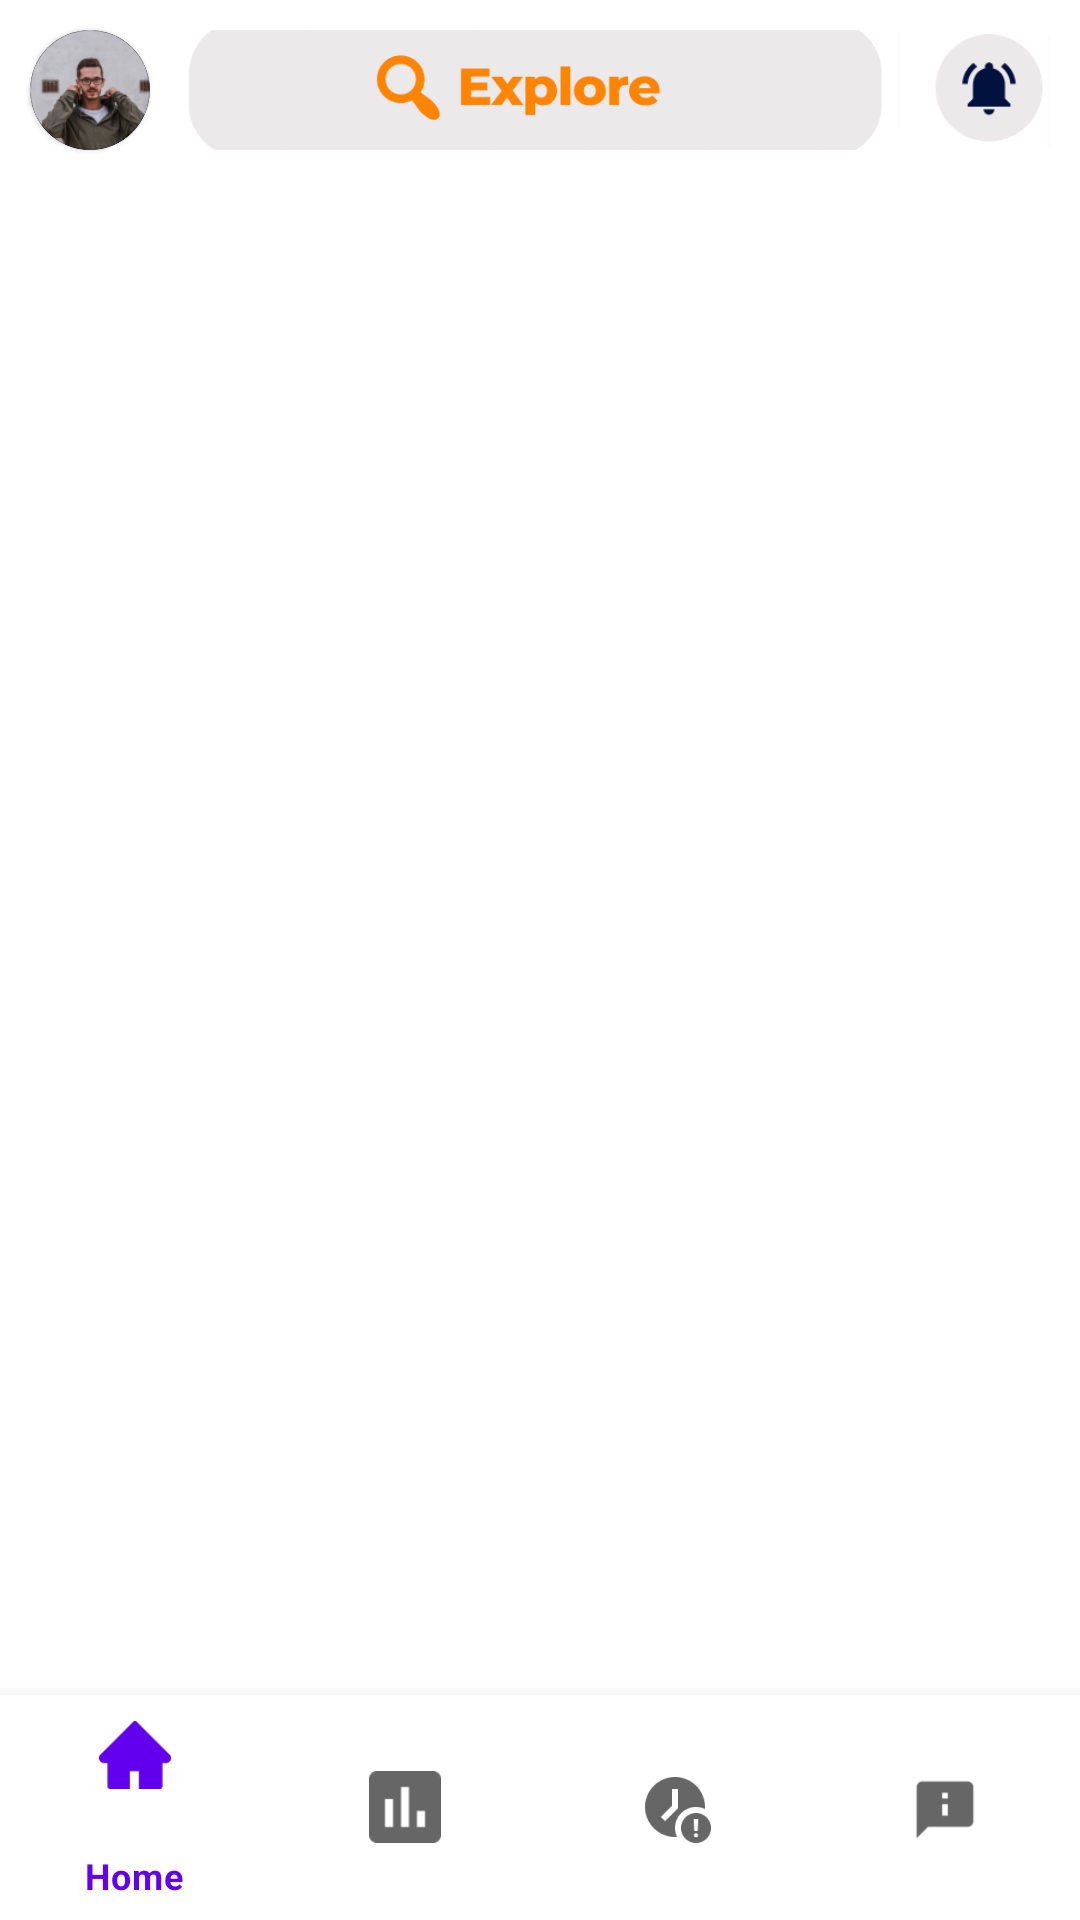

Android layout source for this screen:
<!-- AndroidManifest.xml: application theme Theme.Investoz -->
<!-- res/layout/activity_main.xml -->
<?xml version="1.0" encoding="utf-8"?>
<androidx.constraintlayout.widget.ConstraintLayout
    xmlns:android="http://schemas.android.com/apk/res/android"
    xmlns:app="http://schemas.android.com/apk/res-auto"
    xmlns:tools="http://schemas.android.com/tools"
    android:layout_width="match_parent"
    android:layout_height="match_parent"
    tools:context=".MainActivity">

    <com.google.android.material.card.MaterialCardView
        android:id="@+id/materialCardView"
        android:layout_width="40dp"
        android:layout_height="40dp"
        android:layout_margin="10dp"
        app:cardBackgroundColor="@color/black"
        app:cardCornerRadius="30dp"
        app:layout_constraintStart_toStartOf="parent"
        app:layout_constraintTop_toTopOf="parent">

        <androidx.appcompat.widget.AppCompatImageView
            android:layout_width="match_parent"
            android:layout_height="match_parent"
            android:scaleType="fitCenter"
            android:src="@drawable/user_icon" />
    </com.google.android.material.card.MaterialCardView>

    <androidx.appcompat.widget.AppCompatImageView
        android:id="@+id/appCompatImageView"
        android:layout_width="40dp"
        android:layout_height="40dp"
        android:layout_margin="10dp"
        android:scaleType="fitCenter"
        android:src="@drawable/ic_notification"
        app:layout_constraintEnd_toEndOf="@+id/fragment_container"
        app:layout_constraintTop_toTopOf="parent" />

    <androidx.appcompat.widget.AppCompatImageView
        android:id="@+id/appCompatImageView2"
        android:layout_width="0dp"
        android:layout_height="40dp"
        android:layout_margin="10dp"
        android:scaleType="centerCrop"
        android:src="@drawable/ic_serach"
        app:layout_constraintEnd_toStartOf="@+id/appCompatImageView"
        app:layout_constraintStart_toEndOf="@+id/materialCardView"
        app:layout_constraintTop_toTopOf="parent" />

    <androidx.fragment.app.FragmentContainerView
        android:id="@+id/fragment_container"
        android:layout_width="match_parent"
        android:layout_height="0dp"
        android:layout_marginTop="10dp"
        app:layout_constraintBottom_toTopOf="@+id/bottomNavigationView"
        app:layout_constraintEnd_toEndOf="parent"
        app:layout_constraintStart_toStartOf="parent"
        app:layout_constraintTop_toBottomOf="@+id/appCompatImageView2" />

    <com.google.android.material.bottomnavigation.BottomNavigationView
        android:id="@+id/bottomNavigationView"
        android:layout_width="match_parent"
        android:layout_height="75dp"
        app:layout_constraintBottom_toBottomOf="parent"
        app:layout_constraintEnd_toEndOf="parent"
        app:layout_constraintStart_toStartOf="parent"
        app:menu="@menu/bottom_nav_menu"/>

</androidx.constraintlayout.widget.ConstraintLayout>
<!-- resources referenced by this layout -->
<resources>
  <color name="black">#FF000000</color>
  <!-- drawable ic_notification: png bitmap (drawable-v24, 2662 bytes) -->
  <!-- drawable ic_serach: png bitmap (drawable, 6552 bytes) -->
  <!-- drawable user_icon: png bitmap (drawable, 17623 bytes) -->
  <style name="Theme.Investoz" parent="Theme.MaterialComponents.DayNight.NoActionBar">
          
          <item name="colorPrimary">@color/purple_500</item>
          <item name="colorPrimaryVariant">@color/purple_700</item>
          <item name="colorOnPrimary">@color/white</item>
          
          <item name="colorSecondary">@color/teal_200</item>
          <item name="colorSecondaryVariant">@color/teal_700</item>
          <item name="colorOnSecondary">@color/black</item>
          
          <item name="android:statusBarColor" tools:targetApi="l">?attr/colorPrimaryVariant</item>
          
      </style>
  <color name="purple_500">#FF6200EE</color>
  <color name="purple_700">#FF3700B3</color>
  <color name="white">#FFFFFFFF</color>
  <color name="teal_200">#FF03DAC5</color>
  <color name="teal_700">#FF018786</color>
</resources>
